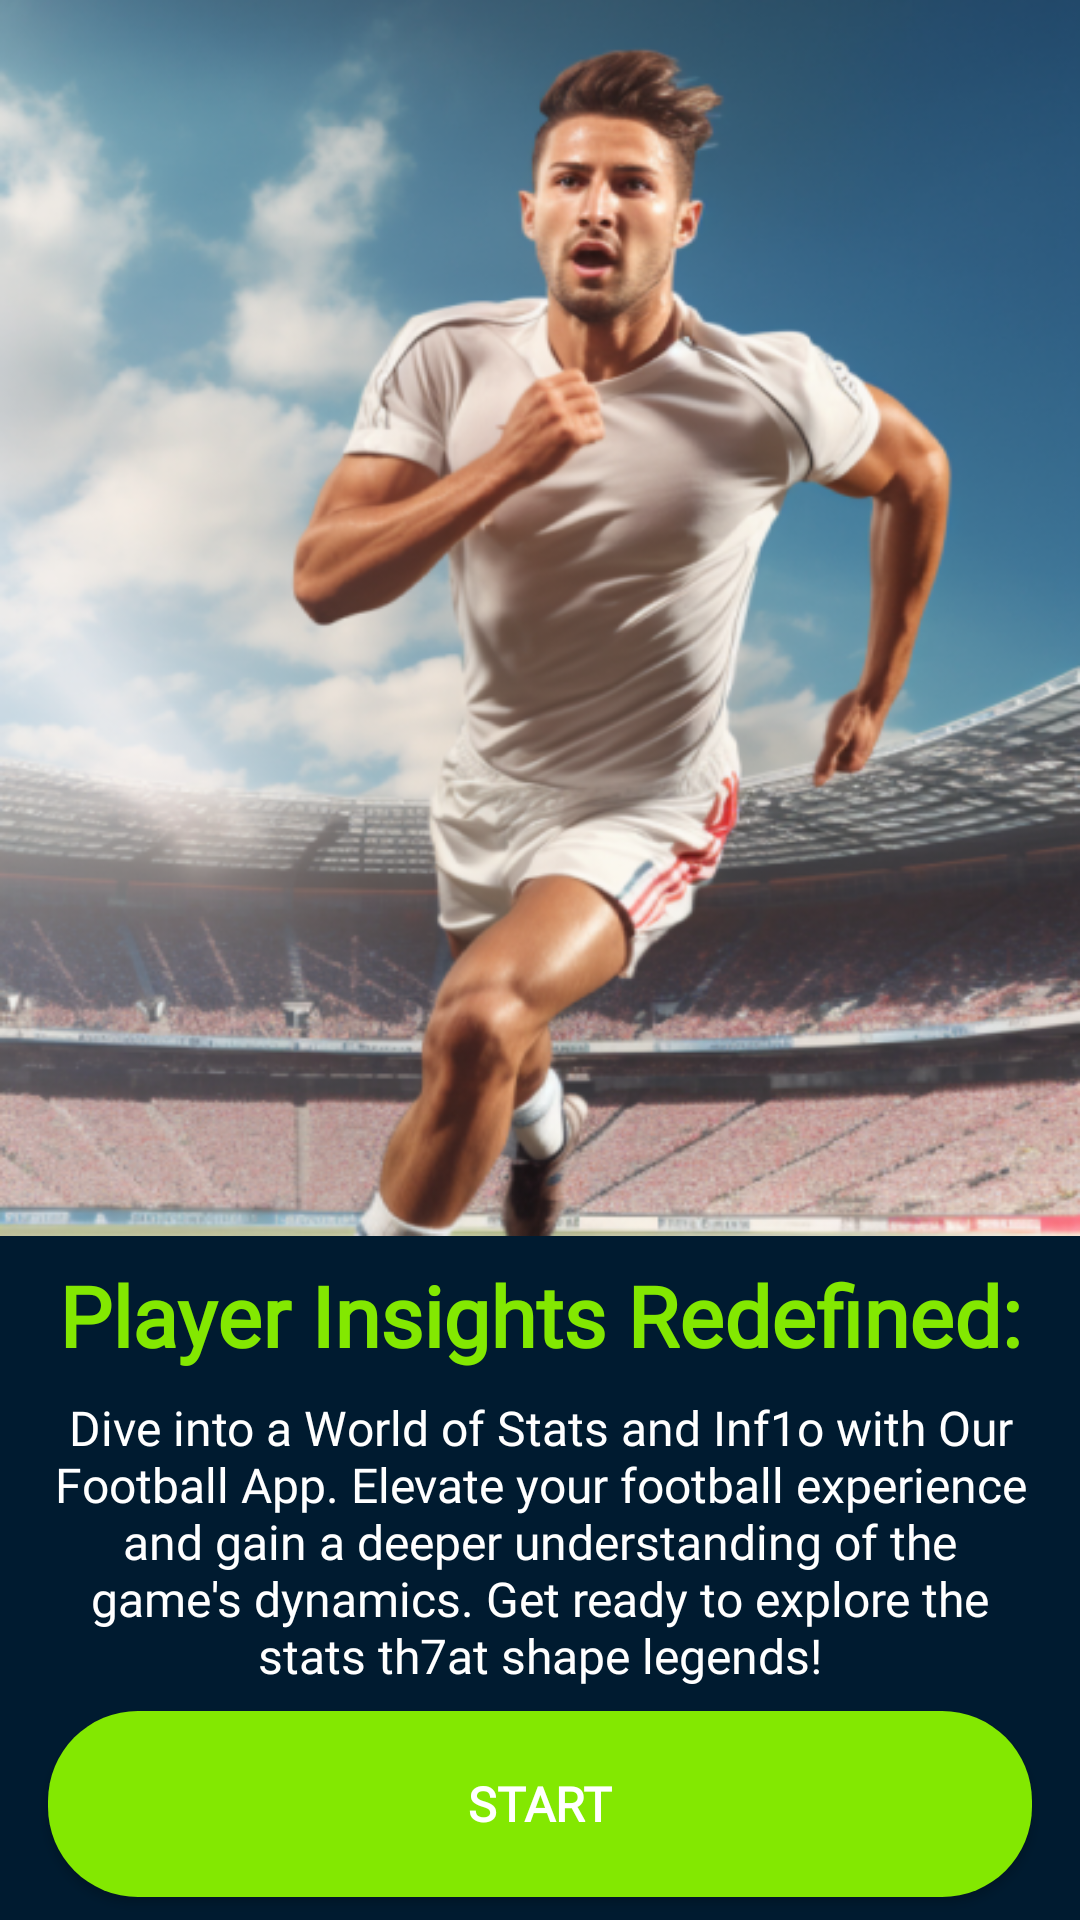

Layout XML and referenced resources for this Android screen:
<!-- AndroidManifest.xml: application theme Theme.Betting -->
<!-- res/layout/welcome_screen.xml -->
<?xml version="1.0" encoding="utf-8"?>
<androidx.constraintlayout.widget.ConstraintLayout xmlns:android="http://schemas.android.com/apk/res/android"
    xmlns:app="http://schemas.android.com/apk/res-auto"
    xmlns:tools="http://schemas.android.com/tools"
    android:layout_width="match_parent"
    android:layout_height="match_parent"
    android:background="@color/blue_800"
    tools:context=".presentation.view.WelcomeScreen">

    <ImageView
        android:id="@+id/imageView2"
        android:layout_width="match_parent"
        android:layout_height="412dp"
        android:scaleType="fitXY"
        app:layout_constraintEnd_toEndOf="parent"
        app:layout_constraintStart_toStartOf="parent"
        app:layout_constraintTop_toTopOf="parent"
        app:srcCompat="@drawable/soccer" />

    <TextView
        android:id="@+id/textView"
        android:layout_width="wrap_content"
        android:layout_height="wrap_content"
        android:layout_gravity="center_horizontal|center"
        android:layout_marginStart="34dp"
        android:layout_marginEnd="35dp"
        android:fontFamily="@font/roboto"
        android:gravity="center"
        android:text="@string/player_insights_redefined"
        android:textColor="@color/green_100"
        android:textSize="28sp"
        android:textStyle="bold"
        app:layout_constraintBottom_toTopOf="@+id/textView2"
        app:layout_constraintEnd_toEndOf="parent"
        app:layout_constraintHorizontal_bias="0.5"
        app:layout_constraintStart_toStartOf="parent"
        app:layout_constraintTop_toBottomOf="@+id/imageView2" />

    <TextView
        android:id="@+id/textView2"
        android:layout_width="match_parent"
        android:layout_height="wrap_content"
        android:layout_gravity="center_horizontal|center"
        android:layout_marginStart="16dp"
        android:layout_marginEnd="16dp"
        android:fontFamily="@font/roboto"
        android:gravity="center"
        android:text="@string/introduction"
        android:textColor="@color/white"
        android:textSize="16sp"
        app:layout_constraintBottom_toTopOf="@+id/bt_start"
        app:layout_constraintEnd_toEndOf="parent"
        app:layout_constraintHorizontal_bias="0.5"
        app:layout_constraintStart_toStartOf="parent"
        app:layout_constraintTop_toBottomOf="@+id/textView" />

    <androidx.appcompat.widget.AppCompatButton
        android:id="@+id/bt_start"
        android:layout_width="match_parent"
        android:layout_height="62dp"
        android:layout_marginStart="16dp"
        android:layout_marginEnd="16dp"
        android:fontFamily="@font/roboto"
        android:text="@string/start"
        android:textAllCaps="true"
        android:textSize="16sp"
        android:textStyle="bold"
        app:cornerRadius="50dp"
        android:background="@drawable/button_selector"
        app:layout_constraintBottom_toBottomOf="parent"
        app:layout_constraintEnd_toEndOf="parent"
        app:layout_constraintHorizontal_bias="0.5"
        app:layout_constraintStart_toStartOf="parent"
        app:layout_constraintTop_toBottomOf="@+id/textView2" />


</androidx.constraintlayout.widget.ConstraintLayout>
<!-- resources referenced by this layout -->
<resources>
  <color name="blue_800">#001B30</color>
  <color name="green_100">#83E801</color>
  <color name="white">#FFFFFFFF</color>
  <!-- drawable button_selector (drawable) -->
  <?xml version="1.0" encoding="utf-8"?>
  <selector xmlns:android="http://schemas.android.com/apk/res/android">
      <item android:drawable="@drawable/button_pressed" android:state_pressed="true" />
      <item android:drawable="@drawable/button_normal" android:state_pressed="false"/>
  </selector>
  <!-- drawable soccer: png bitmap (drawable, 352639 bytes) -->
  <string name="introduction">Dive into a World of Stats and Inf1o with Our Football App. Elevate your football experience and gain a deeper understanding of the game\'s dynamics. Get ready to explore the stats th7at shape legends!</string>
  <string name="player_insights_redefined">Player Insights Redefined:</string>
  <string name="start">Start</string>
  <style name="Theme.Betting" parent="Theme.MaterialComponents.NoActionBar">
          
          <item name="colorPrimary">@color/purple_500</item>
          <item name="colorPrimaryVariant">@color/blue_800</item>
          <item name="colorOnPrimary">@color/white</item>
          
          <item name="colorSecondary">@color/teal_200</item>
          <item name="colorSecondaryVariant">@color/teal_700</item>
          <item name="colorOnSecondary">@color/black</item>
          
          <item name="android:statusBarColor">?attr/colorPrimaryVariant</item>
          
  
      </style>
  <!-- drawable button_pressed (drawable) -->
  <?xml version="1.0" encoding="utf-8"?>
  <shape xmlns:android="http://schemas.android.com/apk/res/android">
      <solid android:color="@color/green_100_80"/>
      <corners android:radius="30dp" />
  </shape>
  <!-- drawable button_normal (drawable) -->
  <?xml version="1.0" encoding="utf-8"?>
  <shape xmlns:android="http://schemas.android.com/apk/res/android">
      <solid android:color="@color/green_100"/>
      <corners android:radius="30dp" />
  </shape>
  <color name="purple_500">#FF6200EE</color>
  <color name="teal_200">#FF03DAC5</color>
  <color name="teal_700">#FF018786</color>
  <color name="black">#FF000000</color>
  <color name="green_100_80">#CC83E801</color>
</resources>
